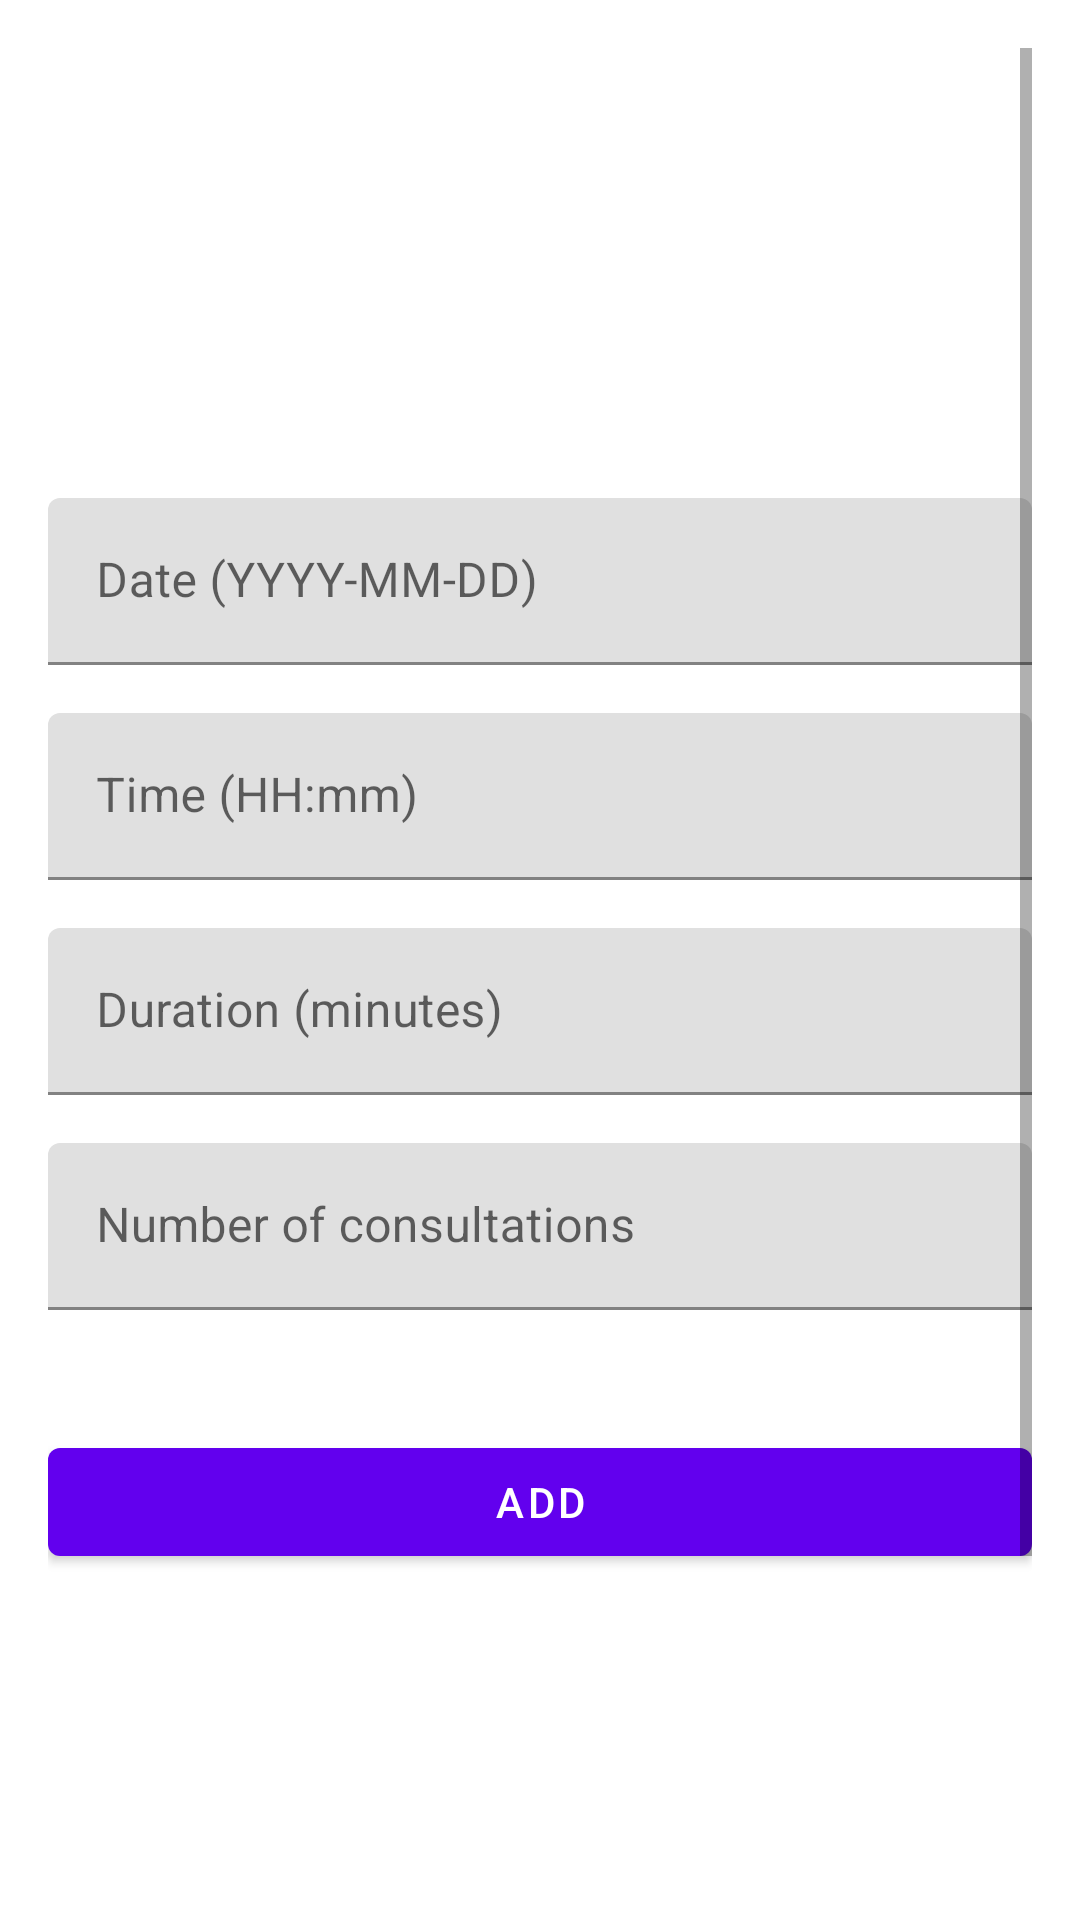

Reconstruct the res/layout file that produces this screen, plus the resources it refers to.
<!-- AndroidManifest.xml: application theme Theme.MyApplication -->
<!-- res/layout/fragment_add_consultation.xml -->
<?xml version="1.0" encoding="utf-8"?>
<ScrollView xmlns:android="http://schemas.android.com/apk/res/android"
    xmlns:app="http://schemas.android.com/apk/res-auto"
    android:layout_width="match_parent"
    android:layout_height="match_parent"
    android:padding="16dp"
    android:fillViewport="true">

    <LinearLayout
        android:layout_width="match_parent"
        android:layout_height="wrap_content"
        android:orientation="vertical"
        android:layout_marginTop="150dp">

        <com.google.android.material.textfield.TextInputLayout
            android:layout_width="match_parent"
            android:layout_height="wrap_content"
            android:hint="@string/date_hint"
>

            <com.google.android.material.textfield.TextInputEditText
                android:id="@+id/dateEditText"
                android:layout_width="match_parent"
                android:layout_height="wrap_content"
                android:inputType="date" />
        </com.google.android.material.textfield.TextInputLayout>

        <com.google.android.material.textfield.TextInputLayout
            android:layout_width="match_parent"
            android:layout_height="wrap_content"
            android:layout_marginTop="16dp"
            android:hint="@string/time_hint"
>

            <com.google.android.material.textfield.TextInputEditText
                android:id="@+id/timeEditText"
                android:layout_width="match_parent"
                android:layout_height="wrap_content"
                android:inputType="time" />
        </com.google.android.material.textfield.TextInputLayout>

        <com.google.android.material.textfield.TextInputLayout
            android:layout_width="match_parent"
            android:layout_height="wrap_content"
            android:layout_marginTop="16dp"
            android:hint="@string/duration_hint">

            <com.google.android.material.textfield.TextInputEditText
                android:id="@+id/durationEditText"
                android:layout_width="match_parent"
                android:layout_height="wrap_content"
                android:inputType="number" />
        </com.google.android.material.textfield.TextInputLayout>

        <com.google.android.material.textfield.TextInputLayout
            android:layout_width="match_parent"
            android:layout_height="wrap_content"
            android:layout_marginTop="16dp"
            android:hint="@string/consecutive_hint">

            <com.google.android.material.textfield.TextInputEditText
                android:id="@+id/countEditText"
                android:layout_width="match_parent"
                android:layout_height="wrap_content"
                android:inputType="number" />
        </com.google.android.material.textfield.TextInputLayout>

        <com.google.android.material.button.MaterialButton
            android:id="@+id/addButton"
            android:layout_width="match_parent"
            android:layout_height="wrap_content"
            android:layout_marginTop="40dp"
            android:text="@string/add_button" />

    </LinearLayout>

</ScrollView>
<!-- resources referenced by this layout -->
<resources>
  <string name="add_button">Add</string>
  <string name="consecutive_hint">Number of consultations</string>
  <string name="date_hint">Date (YYYY-MM-DD)</string>
  <string name="duration_hint">Duration (minutes)</string>
  <string name="time_hint">Time (HH:mm)</string>
  <style name="Theme.MyApplication" parent="Theme.MaterialComponents.DayNight.NoActionBar">
  
          <item name="colorPrimary">@color/purple_500</item>
          <item name="colorPrimaryVariant">@color/purple_700</item>
          <item name="colorOnPrimary">@color/white</item>
  
          <item name="colorSecondary">@color/teal_200</item>
          <item name="colorSecondaryVariant">@color/teal_700</item>
          <item name="colorOnSecondary">@color/black</item>
  
          <item name="android:statusBarColor">?attr/colorPrimaryVariant</item>
  
      </style>
  <!-- not gathered from this repository: default colours our renderer supplied (Android Studio template values) -->
  <color name="purple_500">#FF6200EE</color>
  <color name="purple_700">#FF3700B3</color>
  <color name="teal_200">#FF03DAC5</color>
  <color name="teal_700">#FF018786</color>
  <color name="black">#FF000000</color>
  <color name="white">#FFFFFFFF</color>
</resources>
